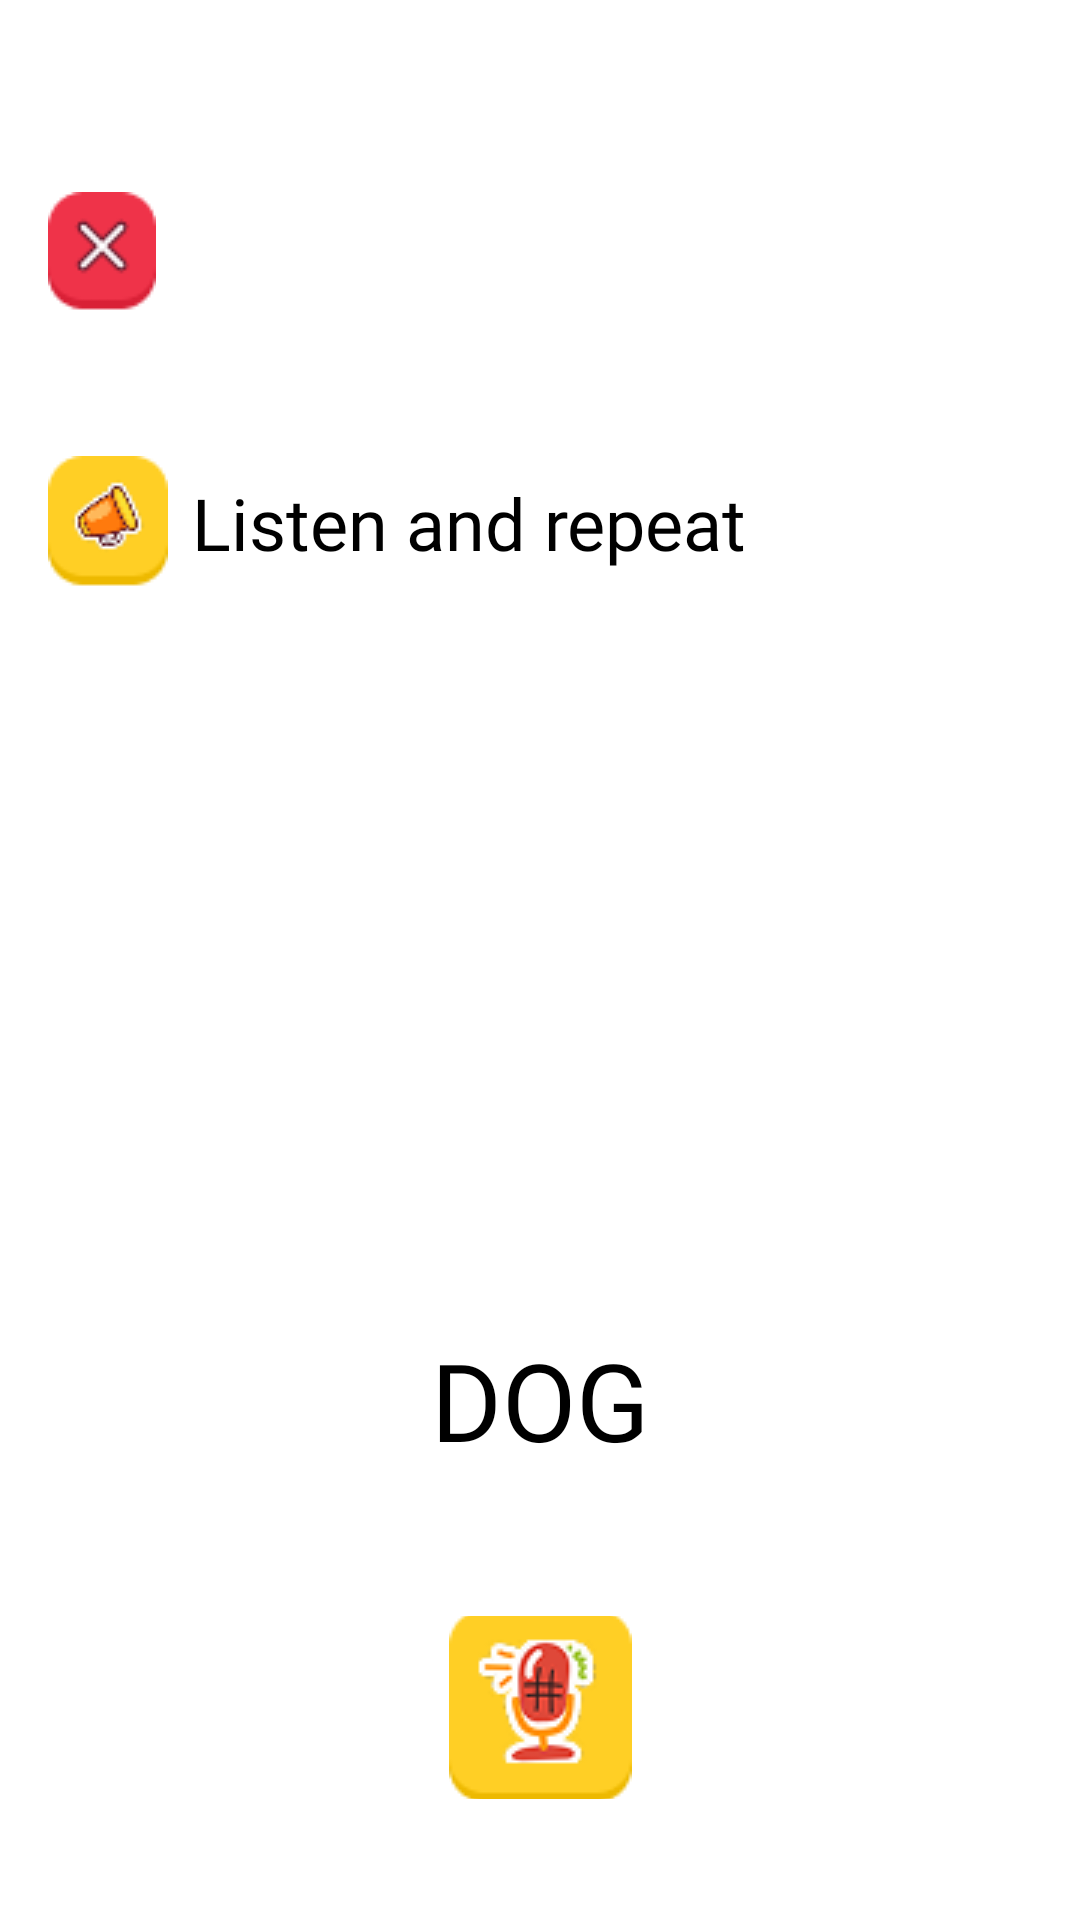

Produce the Android XML layout that renders to this screen, including the resource entries it uses.
<!-- AndroidManifest.xml: application theme Theme.OneWeekEnglish -->
<!-- res/layout/activity_repeat.xml -->
<?xml version="1.0" encoding="utf-8"?>
<FrameLayout
    xmlns:android="http://schemas.android.com/apk/res/android"
    xmlns:app="http://schemas.android.com/apk/res-auto"
    xmlns:tools="http://schemas.android.com/tools"
    android:layout_width="match_parent"
    android:layout_height="match_parent">
    <androidx.constraintlayout.widget.ConstraintLayout
        android:layout_width="match_parent"
        android:layout_height="match_parent"
        android:padding="16dp"
        android:background="@android:color/white">
        <ImageButton
            android:id="@+id/closeButton"
            android:layout_width="36dp"
            android:layout_height="40dp"
            android:background="@android:color/transparent"
            android:src="@drawable/ic_close"
            android:layout_marginTop="48dp"
            app:layout_constraintStart_toStartOf="parent"
            app:layout_constraintTop_toTopOf="parent" />


        <TextView
            android:id="@+id/titleText"
            android:layout_width="wrap_content"
            android:layout_height="wrap_content"
            android:fontFamily="@font/balooregular"
            android:text="Listen and repeat"
            android:textColor="@android:color/black"
            android:layout_marginLeft="8dp"
            android:textSize="24sp"
            app:layout_constraintBottom_toBottomOf="@+id/speakerButton"
            app:layout_constraintStart_toEndOf="@+id/speakerButton"
            app:layout_constraintTop_toTopOf="@+id/speakerButton" />

        <ImageButton
            android:id="@+id/speakerButton"
            android:layout_width="40dp"
            android:layout_height="44dp"
            android:background="@android:color/transparent"
            android:src="@drawable/ic_speaker"
            android:layout_marginTop="48dp"
            app:layout_constraintStart_toStartOf="parent"
            app:layout_constraintTop_toBottomOf="@+id/closeButton" />

        <ImageView
            android:id="@+id/wordImage"
            android:layout_width="200dp"
            android:layout_height="200dp"
            android:layout_marginTop="36dp"
            android:background="#FFFFFF"
            android:scaleType="fitCenter"
            app:layout_constraintEnd_toEndOf="parent"
            app:layout_constraintStart_toStartOf="parent"
            app:layout_constraintTop_toBottomOf="@+id/titleText" />

        <TextView
            android:id="@+id/wordText"
            android:layout_width="wrap_content"
            android:layout_height="wrap_content"
            android:fontFamily="@font/superboys"
            android:text="DOG"
            android:textColor="@android:color/black"
            android:textSize="36sp"
            android:layout_marginTop="16dp"
            app:layout_constraintEnd_toEndOf="parent"
            app:layout_constraintStart_toStartOf="parent"
            app:layout_constraintTop_toBottomOf="@+id/wordImage" />

        <ImageButton
            android:id="@+id/buttonRecord"
            android:layout_width="61dp"
            android:layout_height="61dp"
            android:background="@android:color/transparent"
            android:src="@drawable/ic_mic"
            android:layout_marginTop="48dp"
            app:layout_constraintEnd_toEndOf="parent"
            app:layout_constraintStart_toStartOf="parent"
            app:layout_constraintTop_toBottomOf="@+id/wordText" />
    </androidx.constraintlayout.widget.ConstraintLayout>
    <FrameLayout
        android:id="@+id/fragmentContainer"
        android:layout_width="match_parent"
        android:layout_height="200dp"
        android:layout_gravity="bottom"
        android:visibility="gone"
        android:elevation="10dp"/>
</FrameLayout>
<!-- resources referenced by this layout -->
<resources>
  <!-- drawable ic_close: png bitmap (drawable, 1058 bytes) -->
  <!-- drawable ic_mic: png bitmap (drawable, 4194 bytes) -->
  <!-- drawable ic_speaker: png bitmap (drawable, 1882 bytes) -->
  <style name="Theme.OneWeekEnglish" parent="Base.Theme.OneWeekEnglish" />
  <style name="Base.Theme.OneWeekEnglish" parent="Theme.Material3.DayNight.NoActionBar">
          
          
      </style>
</resources>
